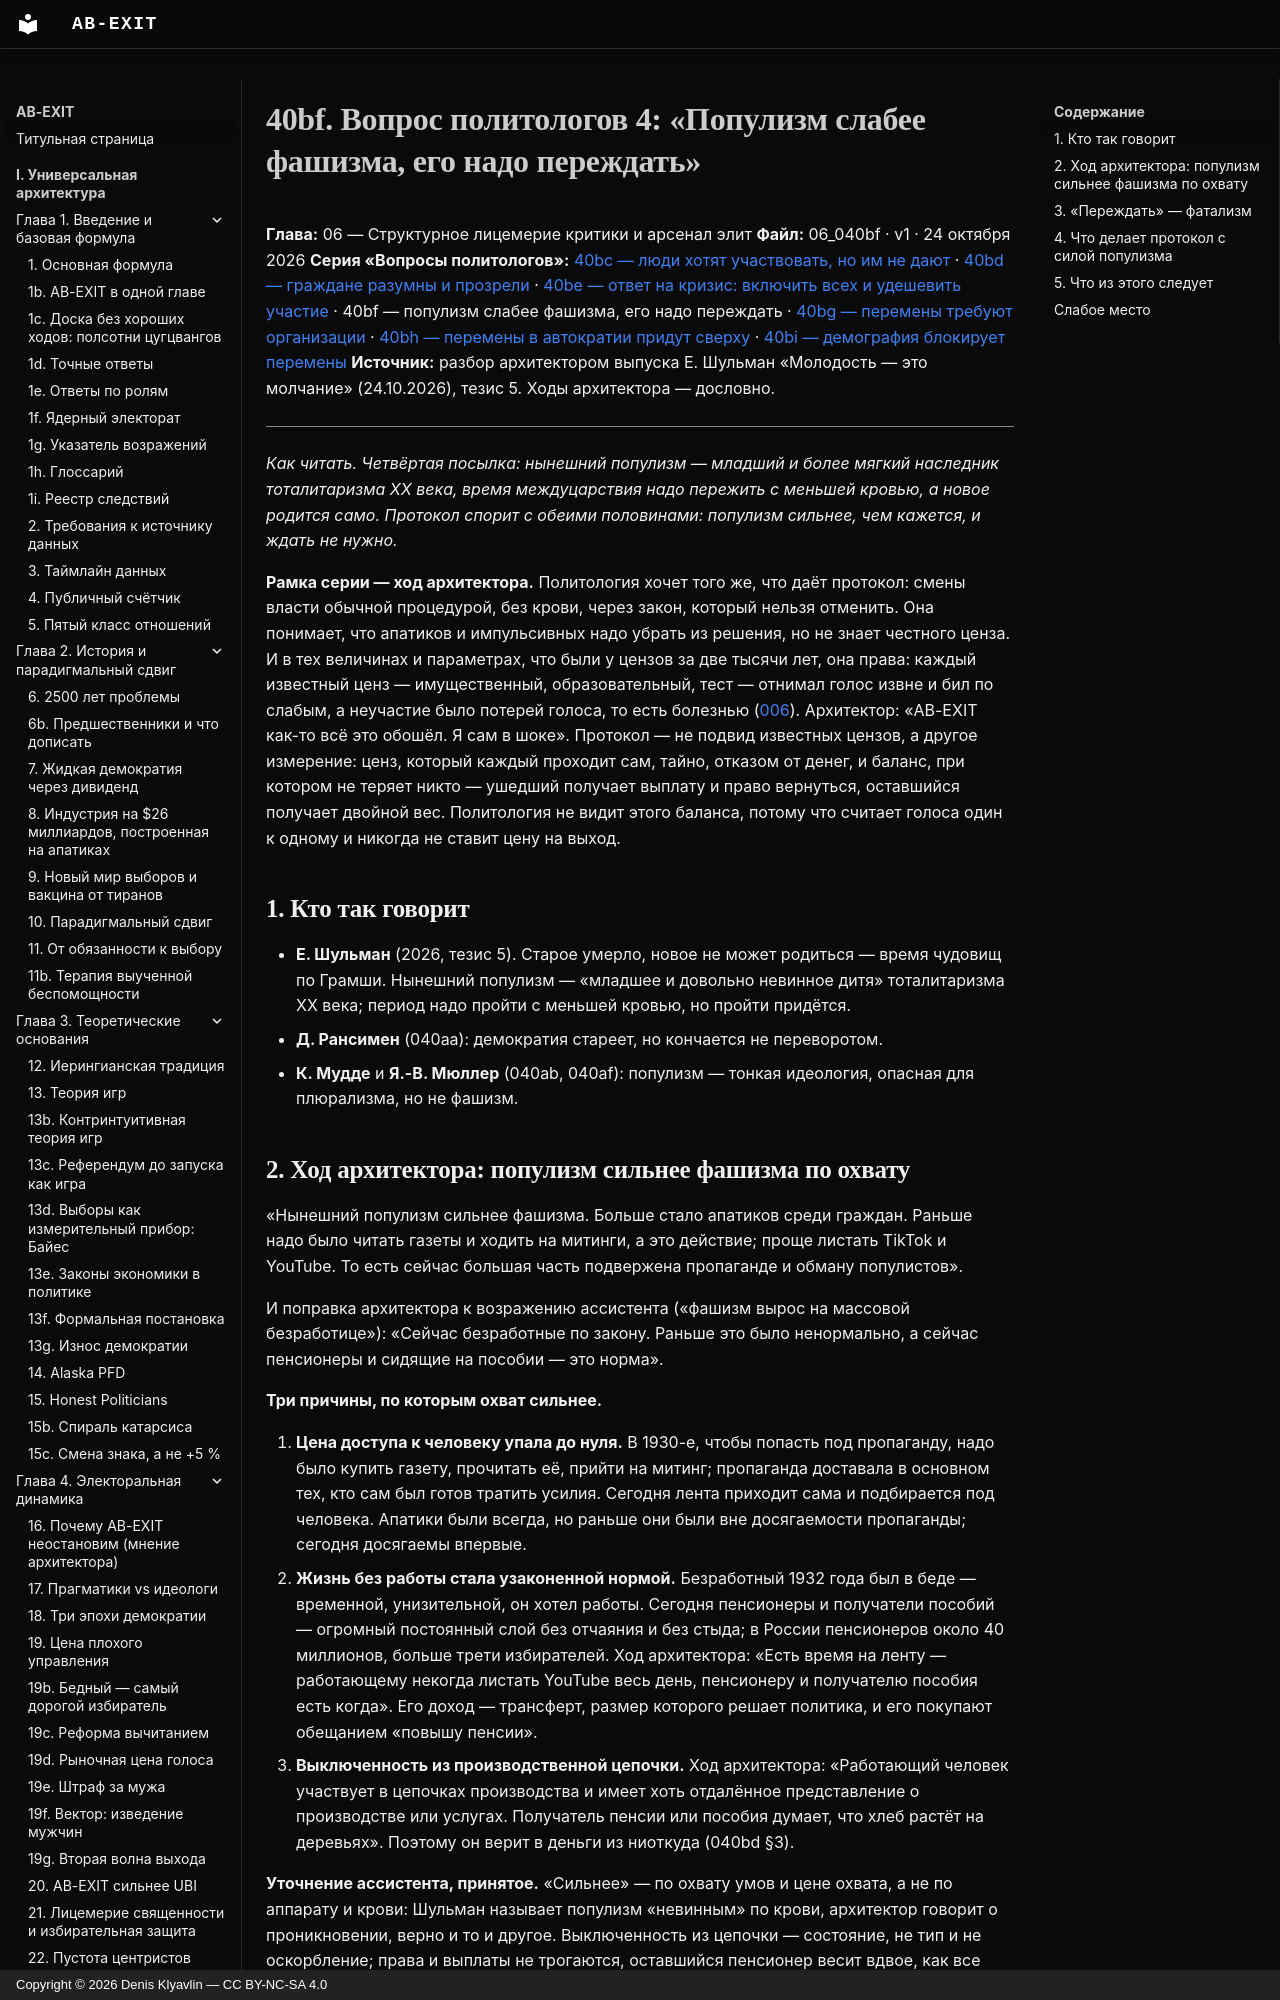

repository: Denis-Kliavlin/ab-exit · page: 06-critique-arsenal/040bf-q-populism-weaker-than-fascism/index.html · generator: mkdocs · copyright: Copyright © 2026 Denis Klyavlin — CC BY-NC-SA 4.0

# 40bf. Вопрос политологов 4: «Популизм слабее фашизма, его надо переждать»

**Глава:** 06 — Структурное лицемерие критики и арсенал элит
**Файл:** 06_040bf · v1 · 24 октября 2026
**Серия «Вопросы политологов»:** [40bc — люди хотят участвовать, но им не дают](040bc-q-people-want-to-participate.md) · [40bd — граждане разумны и прозрели](040bd-q-citizens-are-rational.md) · [40be — ответ на кризис: включить всех и удешевить участие](040be-q-more-inclusion.md) · 40bf — популизм слабее фашизма, его надо переждать · [40bg — перемены требуют организации](040bg-q-change-needs-organization.md) · [40bh — перемены в автократии придут сверху](040bh-q-change-from-above.md) · [40bi — демография блокирует перемены](040bi-q-demography-blocks-change.md)
**Источник:** разбор архитектором выпуска Е. Шульман «Молодость — это молчание» (24.10.2026), тезис 5. Ходы архитектора — дословно.

---

*Как читать. Четвёртая посылка: нынешний популизм — младший и более мягкий наследник тоталитаризма XX века, время междуцарствия надо пережить с меньшей кровью, а новое родится само. Протокол спорит с обеими половинами: популизм сильнее, чем кажется, и ждать не нужно.*
